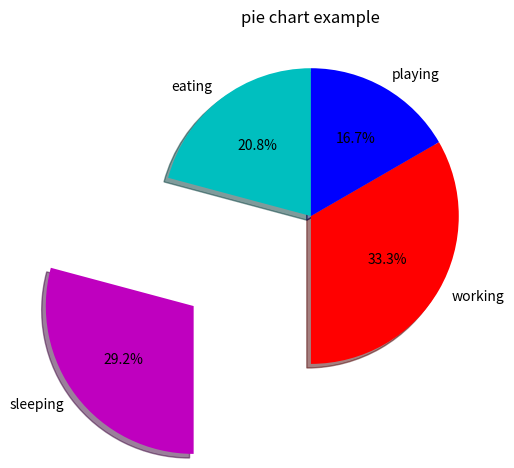

The script that saved this image:
import matplotlib.pyplot as plt

slices = [5,7,8,4]
activities = ['eating', 'sleeping', 'working', 'playing']
cols = ['c','m','r','b']

plt.pie(slices,
        labels=activities,
        colors=cols,
        startangle=90,
        shadow=True,
        explode=(0,1,0,0),
        autopct='%1.1f%%')
plt.title('pie chart example')
plt.show()